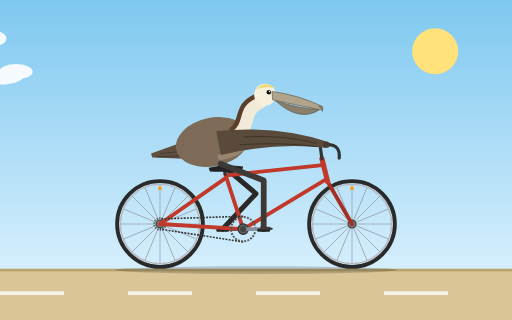
t = 0.00 s
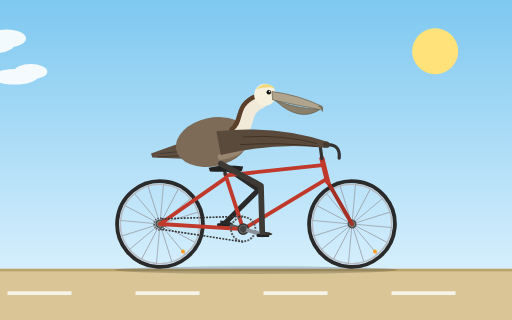
t = 1.67 s
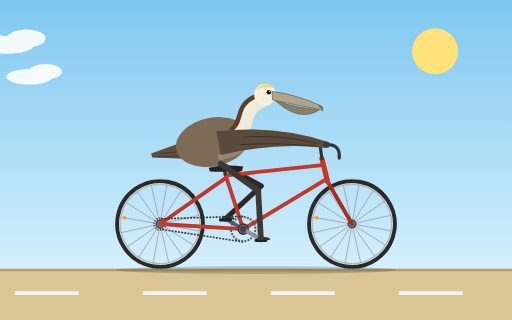
t = 3.33 s
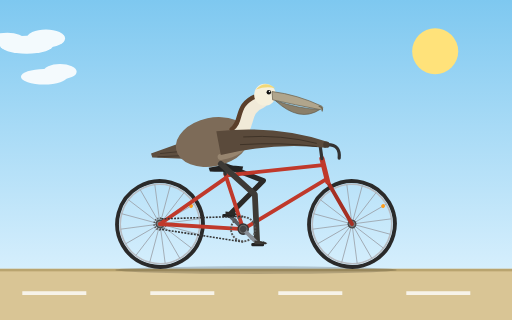
t = 5.00 s
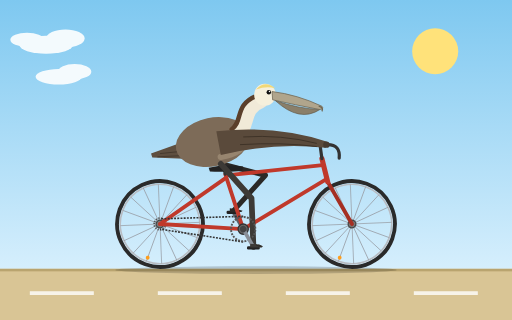
t = 6.67 s
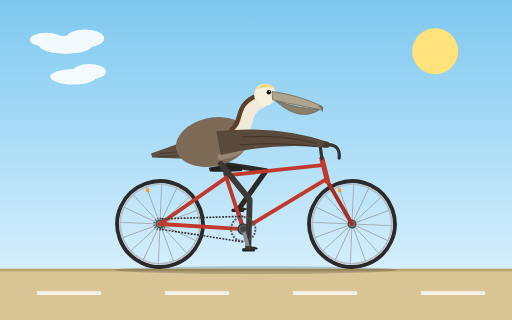
t = 8.33 s

The animated SVG that drew these frames (rendered in a browser with its animation timeline set to each time). Animation: 11 SMIL elements (animate=3,animateTransform=8); frames cover the first 8.33 s, repeats indefinitely.

<svg xmlns="http://www.w3.org/2000/svg" viewBox="0 0 800 500" width="800" height="500">
  <title>California brown pelican riding a bicycle</title>
  <defs>
    <linearGradient id="sky" x1="0" y1="0" x2="0" y2="1">
      <stop offset="0" stop-color="#7ec8f0"/>
      <stop offset="1" stop-color="#e6f6ff"/>
    </linearGradient>
    <g id="wheel">
      <circle r="67" fill="none" stroke="#2a2a2a" stroke-width="6"/>
      <circle r="62" fill="none" stroke="#b8bcc2" stroke-width="2.5"/>
      <g stroke="#9aa0a8" stroke-width="1.2">
        <line x1="-62" y1="0" x2="62" y2="0"/>
        <line x1="-62" y1="0" x2="62" y2="0" transform="rotate(22.5)"/>
        <line x1="-62" y1="0" x2="62" y2="0" transform="rotate(45)"/>
        <line x1="-62" y1="0" x2="62" y2="0" transform="rotate(67.5)"/>
        <line x1="-62" y1="0" x2="62" y2="0" transform="rotate(90)"/>
        <line x1="-62" y1="0" x2="62" y2="0" transform="rotate(112.5)"/>
        <line x1="-62" y1="0" x2="62" y2="0" transform="rotate(135)"/>
        <line x1="-62" y1="0" x2="62" y2="0" transform="rotate(157.5)"/>
      </g>
      <circle cy="-56" r="3" fill="#ff9d1c"/>
      <circle r="6" fill="#777" stroke="#444" stroke-width="2"/>
    </g>
  </defs>

  <rect width="800" height="500" fill="url(#sky)"/>
  <circle cx="680" cy="80" r="36" fill="#ffe27a"/>

  <g fill="#ffffff" opacity="0.9">
    <g>
      <animateTransform attributeName="transform" type="translate" from="-200 0" to="900 0" dur="60s" repeatCount="indefinite"/>
      <ellipse cx="150" cy="70" rx="42" ry="14"/>
      <ellipse cx="180" cy="60" rx="30" ry="14"/>
      <ellipse cx="120" cy="62" rx="26" ry="11"/>
    </g>
    <g>
      <animateTransform attributeName="transform" type="translate" from="-500 0" to="600 0" dur="80s" repeatCount="indefinite"/>
      <ellipse cx="500" cy="120" rx="36" ry="12"/>
      <ellipse cx="525" cy="112" rx="26" ry="12"/>
    </g>
  </g>

  <rect x="0" y="420" width="800" height="80" fill="#d9c595"/>
  <rect x="0" y="420" width="800" height="4" fill="#b9a46f"/>
  <path d="M0 458 H800" stroke="#ffffff" stroke-width="6" stroke-dasharray="100 100" opacity="0.8">
    <animate attributeName="stroke-dashoffset" from="0" to="-200" dur="0.545s" repeatCount="indefinite"/>
  </path>
  <ellipse cx="400" cy="422" rx="220" ry="6" fill="#000" opacity="0.18"/>

  <!-- wheels -->
  <g transform="translate(250,350)">
    <g>
      <animateTransform attributeName="transform" type="rotate" from="0" to="360" dur="1.2s" repeatCount="indefinite"/>
      <use href="#wheel"/>
      <circle r="9" fill="none" stroke="#555" stroke-width="3" stroke-dasharray="2 2"/>
    </g>
  </g>
  <g transform="translate(550,350)">
    <g>
      <animateTransform attributeName="transform" type="rotate" from="0" to="360" dur="1.2s" repeatCount="indefinite"/>
      <use href="#wheel"/>
    </g>
  </g>

  <!-- far leg (behind frame) -->
  <path fill="none" stroke="#2b2927" stroke-width="8" stroke-linecap="round" stroke-linejoin="round" d="M345 256 L399.9 302.6 L348 358">
    <animate attributeName="d" dur="1.6s" repeatCount="indefinite" calcMode="linear" values="M345 256 L399.9 302.6 L348 358;M345 256 L408.3 290.5 L352.3 342;M345 256 L414.8 273.8 L364 330.3;M345 256 L416.9 259.5 L380 326;M345 256 L417 257.3 L396 330.3;M345 256 L416.2 266.5 L407.7 342;M345 256 L412.1 282 L412 358;M345 256 L403.4 298.1 L407.7 374;M345 256 L393 309.7 L396 385.7;M345 256 L387.3 314.2 L380 390;M345 256 L388.2 313.6 L364 385.7;M345 256 L392.8 309.8 L352.3 374;M345 256 L399.9 302.6 L348 358"/>
  </path>
  <!-- far crank + pedal -->
  <g transform="translate(380,358)">
    <g>
      <animateTransform attributeName="transform" type="rotate" from="0" to="360" dur="1.6s" repeatCount="indefinite"/>
      <line x1="0" y1="0" x2="-32" y2="0" stroke="#5a5f66" stroke-width="6" stroke-linecap="round"/>
      <g transform="translate(-32,0)">
        <g>
          <animateTransform attributeName="transform" type="rotate" from="360" to="0" dur="1.6s" repeatCount="indefinite"/>
          <rect x="-10" y="-1" width="20" height="5" rx="2" fill="#222"/>
          <path d="M-5 -5 Q6 -5 15 -1 L13 1 L-5 1 Z" fill="#2b2927"/>
        </g>
      </g>
    </g>
  </g>

  <!-- frame -->
  <g fill="none" stroke="#c0392b" stroke-width="6" stroke-linecap="round" stroke-linejoin="round">
    <path d="M250 350 L380 358"/>
    <path d="M250 350 L353 278"/>
    <path d="M380 358 L352 272"/>
    <path d="M354 274 L504 258"/>
    <path d="M380 358 L510 280"/>
    <path d="M512 284 L550 350" stroke="#a52f23"/>
    <path d="M503 248 L512 284" stroke-width="8"/>
  </g>
  <path d="M352 272 L350 262" stroke="#333" stroke-width="5" stroke-linecap="round"/>
  <path d="M503 248 L500 226" stroke="#333" stroke-width="5" stroke-linecap="round"/>
  <path d="M488 226 H512 Q532 226 530 247" fill="none" stroke="#333" stroke-width="5" stroke-linecap="round" stroke-linejoin="round"/>
  <circle cx="380" cy="358" r="8" fill="#666" stroke="#333" stroke-width="2"/>

  <!-- chain -->
  <path d="M380 338 L250 342 M380 378 L250 358" stroke="#333" stroke-width="2.5" stroke-dasharray="3 2" fill="none"/>

  <!-- tail -->
  <path d="M286 222 L236 240 L238 246 L288 248 Z" fill="#5e4f40"/>
  <path d="M250 240 L288 236 M246 245 L288 243" stroke="#463a2f" stroke-width="1.5"/>

  <!-- body -->
  <ellipse cx="332" cy="222" rx="58" ry="38" transform="rotate(-12 332 222)" fill="#7d6b58"/>
  <path d="M345 245 Q380 240 388 215" fill="none" stroke="#a8967f" stroke-width="10" stroke-linecap="round" opacity="0.6"/>

  <!-- saddle -->
  <path d="M326 262 Q350 256 380 260 L378 267 Q350 269 328 268 Z" fill="#222"/>

  <!-- neck and head -->
  <path d="M368 210 C392 200 376 170 408 158" fill="none" stroke="#f1ead8" stroke-width="22" stroke-linecap="round"/>
  <path d="M362 202 C380 190 366 164 400 150" fill="none" stroke="#5b3f2a" stroke-width="7" stroke-linecap="round"/>
  <circle cx="414" cy="148" r="17" fill="#f6f0dc"/>
  <path d="M400 140 Q414 124 430 138 Q416 134 400 140 Z" fill="#f0d878"/>
  <circle cx="420" cy="144" r="3.5" fill="#111"/>
  <circle cx="421" cy="143" r="1.1" fill="#fff"/>
  <path d="M430 157 Q468 192 500 171 Q466 170 430 157 Z" fill="#8a7f6a" stroke="#5f5645" stroke-width="1"/>
  <path d="M425 143 Q465 148 503 166 Q507 171 499 171 Q462 164 426 156 Z" fill="#b0a58c" stroke="#6e6552" stroke-width="1.2"/>
  <path d="M498 166 Q506 168 503 174" fill="none" stroke="#6e6552" stroke-width="2"/>

  <!-- wing reaching the handlebar -->
  <path d="M338 205 Q430 195 510 221 Q516 227 508 231 Q430 222 345 242 Z" fill="#5a4a3b"/>
  <path d="M380 214 Q440 210 495 224 M375 224 Q440 220 495 228" fill="none" stroke="#3f33a28" stroke-width="1.2" stroke-opacity="0"/>
  <path d="M380 214 Q440 210 495 224 M375 226 Q440 222 495 229" fill="none" stroke="#3c3126" stroke-width="1.4"/>
  <circle cx="510" cy="226" r="5" fill="#463a2f"/>

  <!-- near leg -->
  <path fill="none" stroke="#3d3a36" stroke-width="9" stroke-linecap="round" stroke-linejoin="round" d="M345 256 L412.1 282 L412 358">
    <animate attributeName="d" dur="1.6s" repeatCount="indefinite" calcMode="linear" values="M345 256 L412.1 282 L412 358;M345 256 L403.4 298.1 L407.7 374;M345 256 L393 309.7 L396 385.7;M345 256 L387.3 314.2 L380 390;M345 256 L388.2 313.6 L364 385.7;M345 256 L392.8 309.8 L352.3 374;M345 256 L399.9 302.6 L348 358;M345 256 L408.3 290.5 L352.3 342;M345 256 L414.8 273.8 L364 330.3;M345 256 L416.9 259.5 L380 326;M345 256 L417 257.3 L396 330.3;M345 256 L416.2 266.5 L407.7 342;M345 256 L412.1 282 L412 358"/>
  </path>

  <!-- near crank, chainring, pedal -->
  <g transform="translate(380,358)">
    <g>
      <animateTransform attributeName="transform" type="rotate" from="0" to="360" dur="1.6s" repeatCount="indefinite"/>
      <circle r="19" fill="none" stroke="#555" stroke-width="3" stroke-dasharray="3 2"/>
      <line x1="0" y1="0" x2="32" y2="0" stroke="#8a9098" stroke-width="6" stroke-linecap="round"/>
      <circle r="5" fill="#444"/>
      <g transform="translate(32,0)">
        <g>
          <animateTransform attributeName="transform" type="rotate" from="360" to="0" dur="1.6s" repeatCount="indefinite"/>
          <rect x="-10" y="-1" width="20" height="5" rx="2" fill="#222"/>
          <path d="M-5 -5 Q6 -5 15 -1 L13 1 L-5 1 Z" fill="#3d3a36"/>
          <path d="M4 -3 L12 0 M8 -3.5 L13 -1" stroke="#26231f" stroke-width="1"/>
        </g>
      </g>
    </g>
  </g>
</svg>
